Run: headless pygame with SDL's dummy video driver; simulated clock (each Clock.tick advances the game by its frame time, no real sleeping); random seed 0; keys injected as events and as key.get_pressed() state; no mouse input.
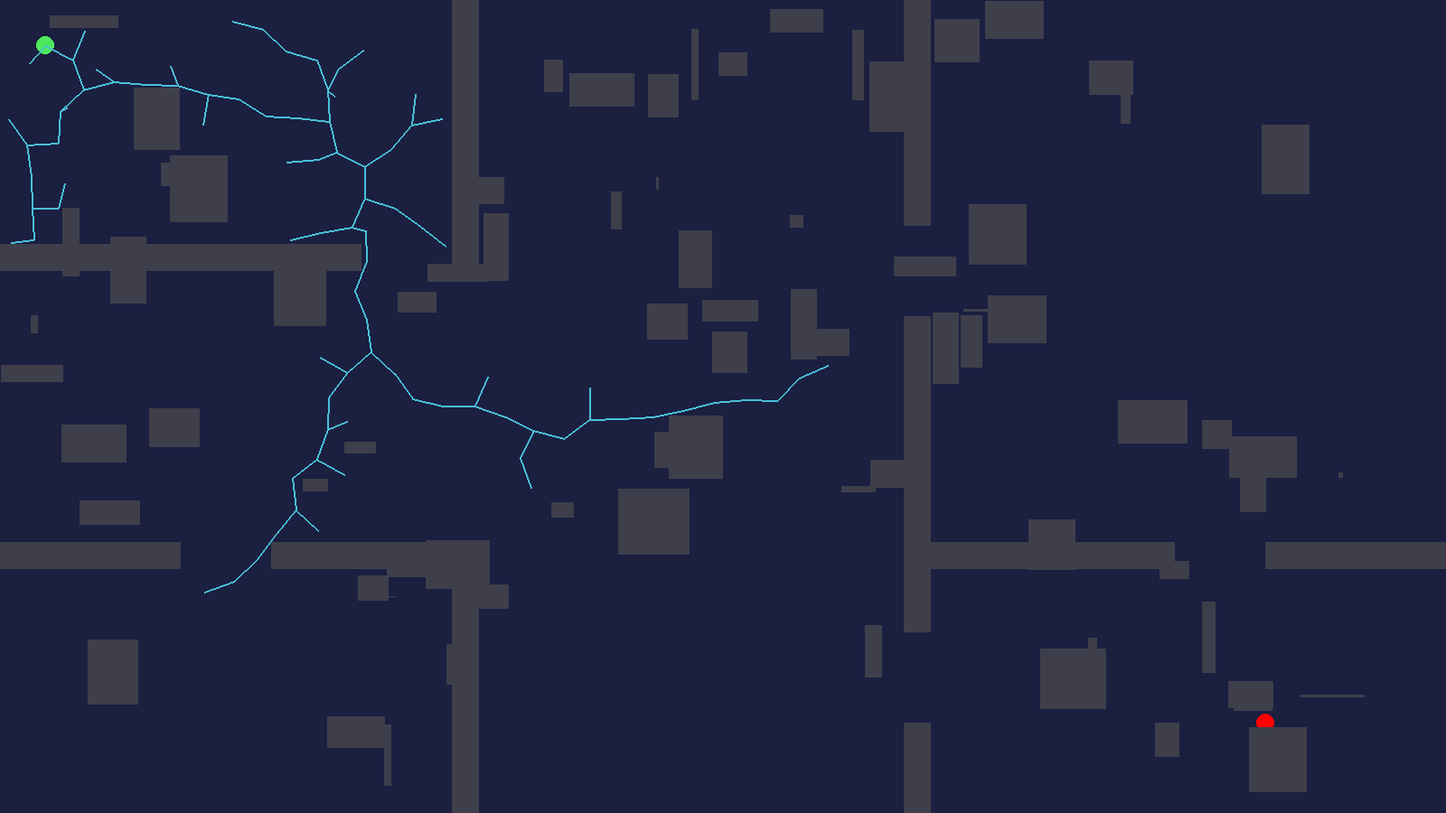
Frame 1 of 3 · flips 1–60 · no input
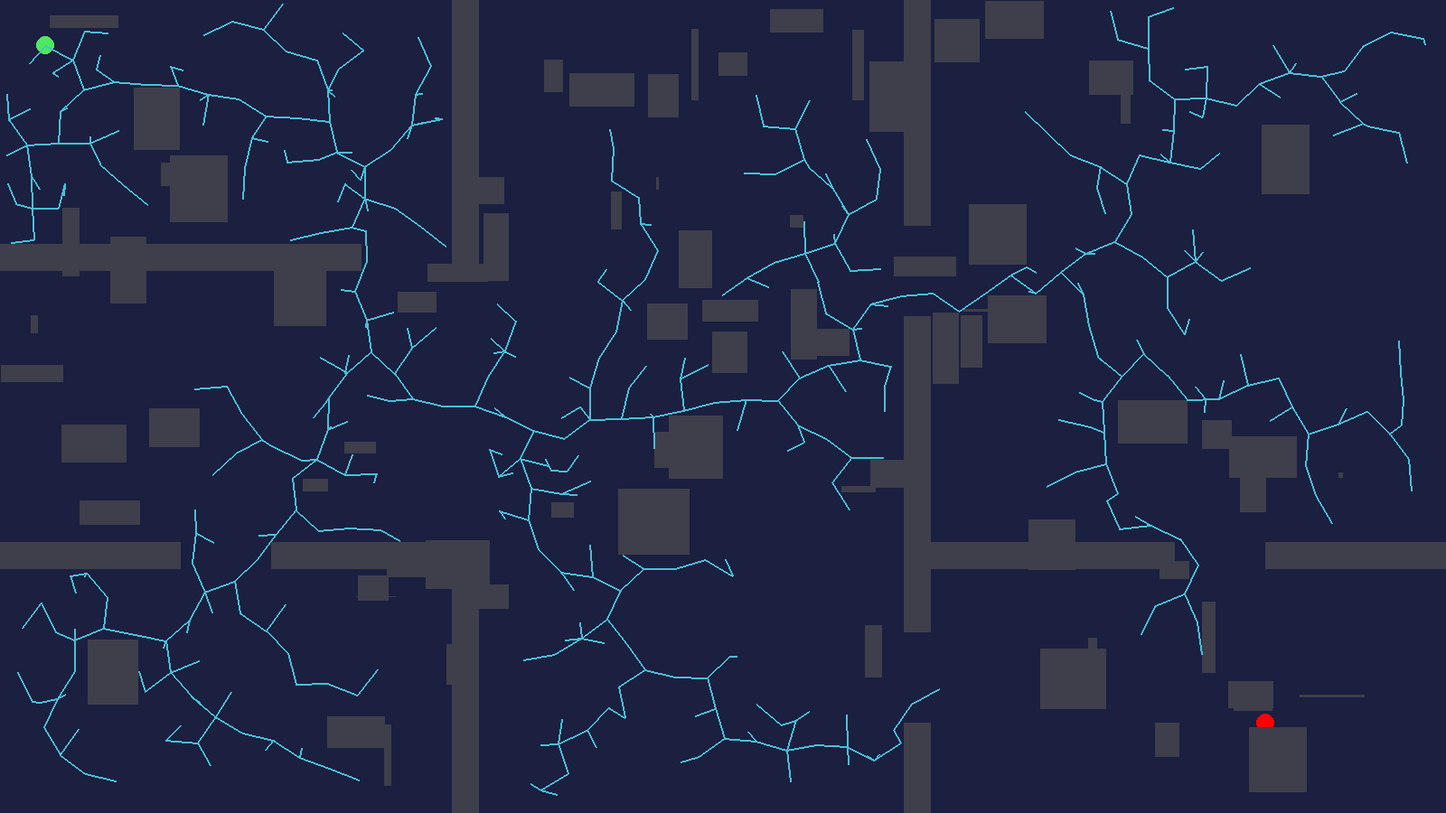
Frame 2 of 3 · flips 61–180 · tapped SPACE, RETURN · held RIGHT (→), D
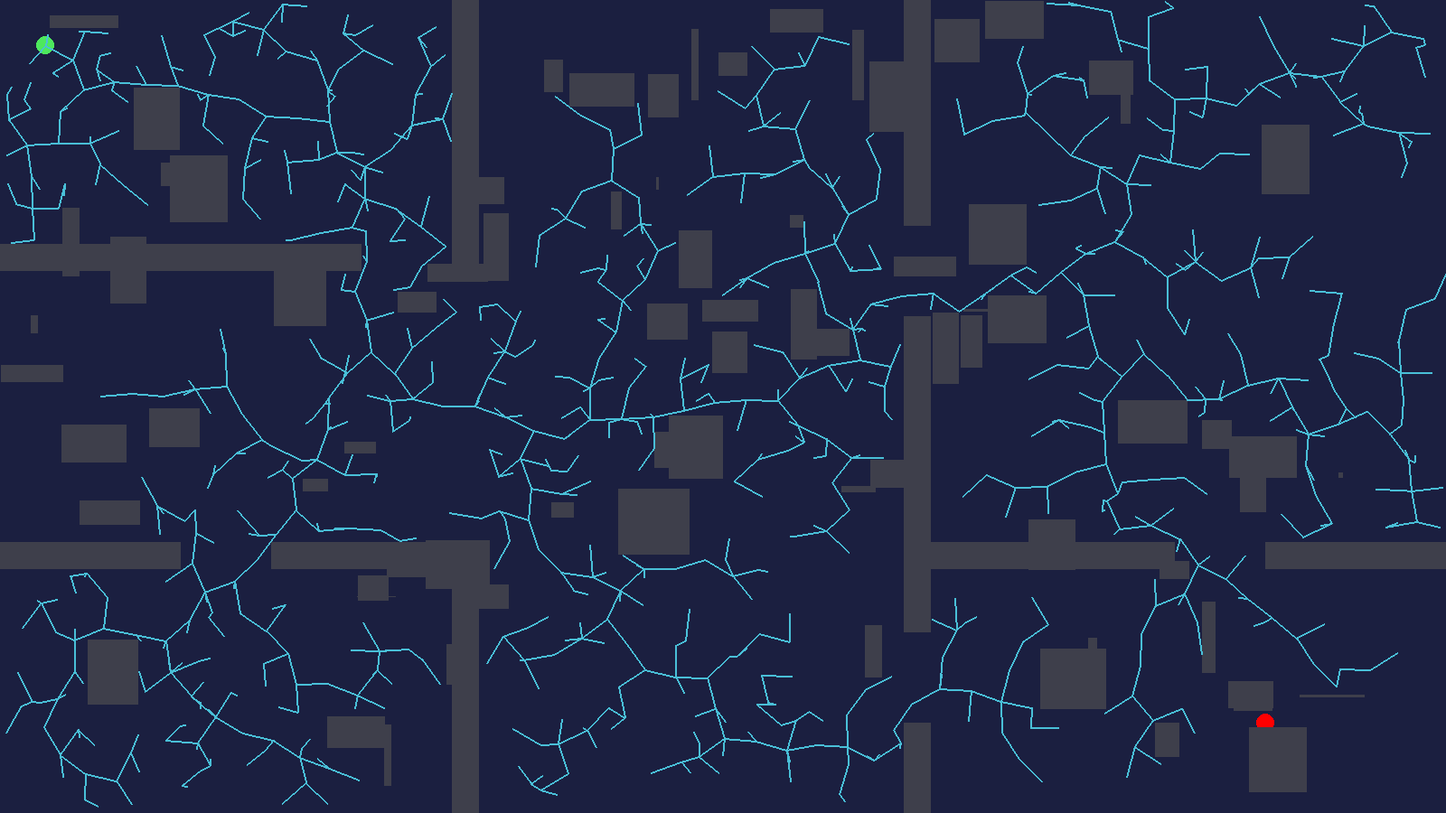
Frame 3 of 3 · flips 181–300 · held DOWN (↓), S

The pygame program that drew these frames:

import pygame
import math
import random

class Board:
    def __init__(self, start, end, boardSize, obstacleSize, obstacleNumber):
        self.start = start
        self.end = end
        self.boardSize = boardSize
        self.boardX, self.boardY = self.boardSize

        self.white = (255, 255, 255)
        self.grey = (62, 63, 75)
        self.green = (77, 232, 93)
        self.red = (255, 0, 0)
        self.blue = (73, 191, 215)

        self.board = pygame.display.set_mode((self.boardX, self.boardY))
        self.board.fill((27, 31, 64))
        self.nodeRad = 0
        self.nodeThickness = 0
        self.edgeThickness = 1

        self.obstacles = []
        self.obstacleSize = obstacleSize
        self.obstacleNumber = obstacleNumber

    def drawBoard(self, obstacles):
        pygame.draw.circle(self.board, self.green, self.start, 10, 0)
        pygame.draw.circle(self.board, self.red, self.end, 10, 0)
        self.spawnObstacles(obstacles)

    def drawPath(self, path):
        for point in path:
            pygame.draw.circle(self.board, (0, 0, 255), point, 6, 0)

    def spawnObstacles(self, obstacles):
        for i in range(0, len(obstacles)):
            pygame.draw.rect(self.board, self.grey, obstacles[i])

class Graph:
    def __init__(self, start, end, boardSize, obstacleSize, obstacleNumber):
        (x, y) = start
        self.start = start
        self.end = end
        self.pathFound = False
        self.boardX, self.boardY = boardSize
        self.x = []
        self.y = []
        self.parent = []

        self.x.append(x)
        self.y.append(y)
        self.parent.append(0)

        obstacles = []
        self.obstacleSize = obstacleSize
        self.obstacleNumber = obstacleNumber

        self.goalState = None
        self.path = []

    def getRandomSquarePos(self):
        x = int(random.uniform(0, self.boardX-self.obstacleSize))
        y = int(random.uniform(0, self.boardY-self.obstacleSize))

        return (x, y)

    def createObstacles(self):
        obs = []
        for i in range(0, self.obstacleNumber):
            square = None
            isColliding = True
            while isColliding:
                square = pygame.Rect(
                    self.getRandomSquarePos(),
                    (self.obstacleSize*random.random(), self.obstacleSize*random.random()))

                if square.collidepoint(self.start) or square.collidepoint(self.end):
                   isColliding = True
                else:
                    isColliding = False
            obs.append(square)
        
        walls = [pygame.Rect((500, 0), (30, 300)), 
                 pygame.Rect((500, 600), (30, 300)),
                 pygame.Rect((0, 270), (400, 30)),
                 pygame.Rect((0, 600), (200, 30)),
                 pygame.Rect((300, 600), (200, 30)),
                 pygame.Rect((1000, 0), (30, 250)),
                 pygame.Rect((1000, 350), (30, 250)),
                 pygame.Rect((1000, 600), (300, 30)),
                 pygame.Rect((1400, 600), (300, 30)),
                 pygame.Rect((1000, 600), (30, 100)),
                 pygame.Rect((1000, 800), (30, 150))
                ]
        
        for i in range(0, len(walls)):
            obs.append(walls[i])

        self.obstacles = obs.copy()
        return obs

    def addNode(self, n, x, y):
        self.x.insert(n, x)
        self.y.insert(n, y)

    # def removeNode(self, n):
    #     self.x.pop(n)
    #     self.y.pop(n)

    def addEdge(self, parent, child):
        self.parent.insert(child, parent)

    # def removeEdge(self, n):
    #     self.parent.pop(n)

    # def numberOfNodes(self):
    #     return len(self.x)

    def dist(self, n1, n2):
        (x1, y1) = (self.x[n1], self.y[n1])
        (x2, y2) = (self.x[n2], self.y[n2])

        return ((x1-x2)**2 + (y1-y2)**2)**(0.5)

    def randomPoint(self):
        x = int(random.uniform(0, self.boardX))
        y = int(random.uniform(0, self.boardY))
        
        return x, y

    def nearest(self, n):
        dmin = self.dist(0, n)
        nearId = 0
        for i in range(0, n):
            if self.dist(i, n) < dmin:
                dmin = self.dist(i, n)
                nearId = i
        return nearId

    def isFree(self):
        id = len(self.x) - 1
        (x, y) = (self.x[id], self.y[id])
        for i in range(0, len(self.obstacles)):
            if self.obstacles[i].collidepoint(x, y):
                self.x.pop(id)
                self.y.pop(id)
                return False
        return True

    def crossObstacle(self, x1, y1, x2, y2):
        for i in range(0, len(self.obstacles)):
            for j in range(0, 100):
                d = j/100
                x = x1*d + x2*(1-d)
                y = y1*d + y2*(1-d)
                if self.obstacles[i].collidepoint(x, y):
                    return True
        return False

    def join(self, n1, n2):
        (x1, y1) = (self.x[n1], self.y[n1])
        (x2, y2) = (self.x[n2], self.y[n2])

        if self.crossObstacle(x1, y1, x2, y2):
            self.x.pop(n2)
            self.y.pop(n2)
            return False
        else:
            self.addEdge(n1, n2)
            return True

    def step(self, nearestNode, randomNode):
        (nearestX, nearestY) = (self.x[nearestNode], self.y[nearestNode])
        (randomX, randomY) = (self.x[randomNode], self.y[randomNode])

        if self.dist(nearestNode, randomNode) > 35:
            deltaX = randomX - nearestX
            deltaY = randomY - nearestY
            theta = math.atan2(deltaY, deltaX)
            (x, y) = (math.cos(theta) * 35 + nearestX, math.sin(theta) * 35 + nearestY)

            self.x.pop(randomNode)
            self.y.pop(randomNode)

            if abs(x - self.end[0]) < 35 and abs(y - self.end[1]) < 35:
                self.addNode(randomNode, self.end[0], self.end[1])
                self.goalState = randomNode
                self.pathFound = True
            else:
                self.addNode(randomNode, x, y)

    def pathToGoal(self):
        if self.pathFound:
            self.path = []
            self.path.append(self.goalState)
            prevPos = self.parent[self.goalState]
            while (prevPos != 0):
                self.path.append(prevPos)
                prevPos = self.parent[prevPos]
            self.path.append(0)
        return self.pathFound

    def getPathXY(self):
        pathXY = []
        for point in self.path:
            (x, y) = (self.x[point], self.y[point])
            pathXY.append((x, y))
        return pathXY

    def bias(self, end):
        nodes = len(self.x)
        self.addNode(nodes, end[0], end[1])
        nearest = self.nearest(nodes)
        self.step(nearest, nodes)
        self.join(nearest, nodes)

        return self.x, self.y, self.parent

    def expand(self):
        nodes = len(self.x)
        x, y = self.randomPoint()
        self.addNode(nodes, x, y)
        if self.isFree():
            nearest = self.nearest(nodes)
            self.step(nearest, nodes)
            self.join(nearest, nodes)

        return self.x, self.y, self.parent

    def cost(self):
        pass




def main():
    size = (1600, 900)
    start = (50, 50)
    end = (1400, 800)
    obstacleSize = 80
    obstacleNumber = 80

    pygame.init()
    board = Board(start, end, size, obstacleSize, obstacleNumber)
    graph = Graph(start, end, size, obstacleSize, obstacleNumber)

    obstacles = graph.createObstacles()
    board.drawBoard(obstacles)

    # while(True):
    #     x, y = graph.randomPoint()
    #     n = graph.numberOfNodes()
    #     graph.addNode(n, x, y)
    #     graph.addEdge(n-1, n)
    #     x1, y1 = graph.x[n], graph.y[n]
    #     x2, y2 = graph.x[n-1], graph.y[n-1]
    #     if graph.isFree():
    #         pygame.draw.circle(board.board, board.red, (graph.x[n], graph.y[n]), 2, 0)
    #         if not graph.crossObstacle(x1, y1, x2, y2):
    #             pygame.draw.line(board.board, board.red, (x1, y1), (x2, y2), 2)

    #     pygame.display.update()
        # pygame.event.clear()
        # pygame.event.wait(0)

    # while(iteration < 1000):
    #     if iteration % 10 == 0:
    #         X, Y, Parent = graph.bias(end)
    #         # pygame.draw.circle(board.board, board.grey, (X[-1], Y[-1]), 2, 0)
    #         pygame.draw.line(board.board, board.blue, (X[-1], Y[-1]), (X[Parent[-1]], Y[Parent[-1]]), 2)
    #     else:
    #         X, Y, Parent = graph.expand()
    #         # pygame.draw.circle(board.board, board.grey, (X[-1], Y[-1]), 2, 0)
    #         pygame.draw.line(board.board, board.blue, (X[-1], Y[-1]), (X[Parent[-1]], Y[Parent[-1]]), 2)

    #     if iteration % 5 == 0:
    #         pygame.display.update()

    #     iteration += 1

    # pygame.display.update()
    # pygame.event.clear()
    # pygame.event.wait(0)
    iteration = 0

    while(not graph.pathToGoal()):
        if iteration % 2000 == 0:
            X, Y, Parent = graph.bias(end)
            # pygame.draw.circle(board.board, board.grey, (X[-1], Y[-1]), 2, 0)
            pygame.draw.line(board.board, board.blue, (X[-1], Y[-1]), (X[Parent[-1]], Y[Parent[-1]]), 2)
        else:
            X, Y, Parent = graph.expand()
            # pygame.draw.circle(board.board, board.grey, (X[-1], Y[-1]), 2, 0)
            pygame.draw.line(board.board, board.blue, (X[-1], Y[-1]), (X[Parent[-1]], Y[Parent[-1]]), 2)

        if iteration % 5 == 0:
            pygame.display.update()

        iteration += 1

    board.drawPath(graph.getPathXY())
    pygame.display.update()
    pygame.event.clear()
    pygame.event.wait(0)



if __name__ == '__main__':
    result = False
    while not result:
        try:
            main()
            result = True
        except:
            result = False
